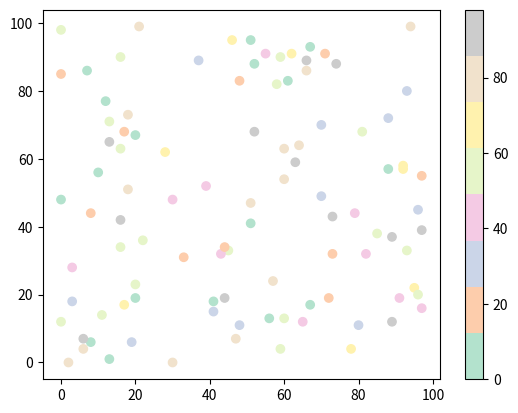

Reproduce this figure in Python.
#Three lines to make our compiler able to draw:
import sys
import matplotlib
matplotlib.use('Agg')

import matplotlib.pyplot as plt
import numpy as np

x = np.random.randint(100, size=(100))
y = np.random.randint(100, size=(100))
colors = np.random.randint(100, size=(100))

plt.scatter(x, y, c=colors, cmap='Pastel2')

plt.colorbar()

plt.show()

#Two  lines to make our compiler able to draw:
plt.savefig(sys.stdout.buffer)
sys.stdout.flush()




# Pastel2



# Available ColorMaps
# You can choose any of the built-in colormaps: